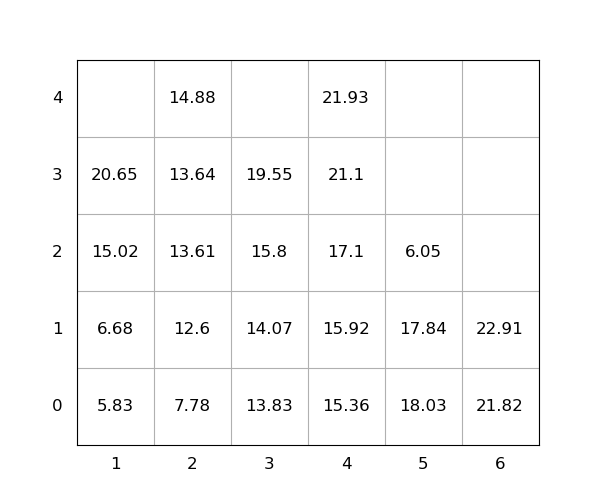

Values plotted in this chart, from the file beside it:
idx, loc_x, loc_y, loc_z, weight, group, score, seq, reloc, size(ft)
1, 6, 0, 0, 21.82, 0, 21.82, 1, 0, 20
2, 6, 0, 1, 22.91, 0, 22.91, 2, 0, 20
3, 5, 0, 0, 18.03, 0, 18.03, 3, 1.0, 20
4, 5, 0, 1, 17.84, 0, 17.84, 4, 1.0, 20
5, 4, 0, 0, 15.36, 0, 15.36, 5, 0, 20
6, 1, 0, 0, 5.83, 0, 5.83, 6, 0, 20
7, 4, 0, 1, 15.92, 0, 15.92, 7, 0, 20
8, 4, 0, 2, 17.1, 0, 17.1, 8, 0, 20
9, 4, 0, 3, 21.1, 0, 21.1, 9, 0, 20
10, 1, 0, 1, 6.68, 0, 6.68, 10, 0, 20
11, 3, 0, 0, 13.83, 0, 13.83, 11, 0, 20
12, 1, 0, 2, 15.02, 0, 15.02, 12, 0, 20
13, 3, 0, 1, 14.07, 0, 14.07, 13, 0, 20
14, 2, 0, 0, 7.78, 0, 7.78, 14, 0, 20
15, 2, 0, 1, 12.6, 0, 12.6, 15, 0, 20
16, 1, 0, 3, 20.65, 0, 20.65, 16, 0, 20
17, 4, 0, 4, 21.93, 0, 21.93, 17, 0, 20
18, 2, 0, 2, 13.61, 0, 13.61, 18, 0, 20
19, 3, 0, 2, 15.8, 0, 15.8, 19, 0, 20
20, 3, 0, 3, 19.55, 0, 19.55, 20, 0, 20
21, 2, 0, 3, 13.64, 0, 13.64, 21, 0, 20
22, 2, 0, 4, 14.88, 0, 14.88, 22, 0, 20
23, 5, 0, 2, 6.05, 0, 6.05, 23, 1.0, 20
